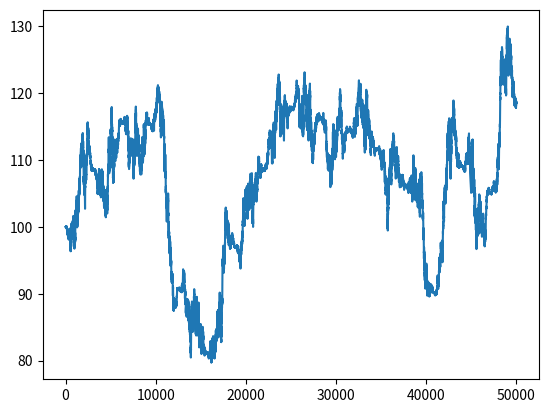

Source code (Python):
import numpy as np
import matplotlib.pyplot as plt

def getNext(prev, volatility):
    return abs(prev + volatility * (np.random.uniform() - 0.5))

arr = [100]
for i in range(50000):
    arr.append(getNext(arr[-1], abs(np.sin(float(i)/1000))))

plt.plot(arr)
plt.show()